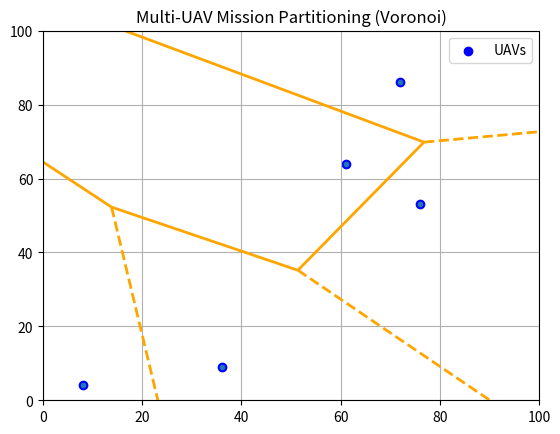

Python code for this plot:
# AI Model 3: Multi-Agent System (MAS) for Mission Optimization

import matplotlib.pyplot as plt
import numpy as np
import random
from scipy.spatial import Voronoi, voronoi_plot_2d

# FRONTEND: Simulate UAV positions and mission zones
uav_count = 5
mission_area = (100, 100)
uav_positions = np.array([[random.randint(0, 100), random.randint(0, 100)] for _ in range(uav_count)])

# Generate Voronoi partitioning
vor = Voronoi(uav_positions)

# Plotting mission areas divided among UAVs
fig = plt.figure(figsize=(7, 7))
voronoi_plot_2d(vor, show_vertices=False, line_colors='orange', line_width=2)
plt.scatter(uav_positions[:, 0], uav_positions[:, 1], c='blue', label='UAVs')
plt.xlim(0, mission_area[0])
plt.ylim(0, mission_area[1])
plt.title("Multi-UAV Mission Partitioning (Voronoi)")
plt.grid(True)
plt.legend()
plt.show()

# Assign tasks dynamically
tasks = ['Scan Zone', 'Deliver Payload', 'Map Terrain', 'Monitor Signal', 'Search & Rescue']
assigned_tasks = {f'UAV_{i+1}': tasks[i % len(tasks)] for i in range(uav_count)}

# Role assignment and display
for uav, task in assigned_tasks.items():
    print(f"{uav} assigned task: {task}")

# BACKEND: Simulated communication system
def broadcast_status(uav_id, status):
    print(f"{uav_id} → Status Update: {status}")

def coordinate_uavs(assigned_tasks):
    for uav_id, task in assigned_tasks.items():
        broadcast_status(uav_id, f"Executing task '{task}'")
        # Real implementation: Inter-UAV communication and task sync

# Simulate mission coordination
coordinate_uavs(assigned_tasks)
